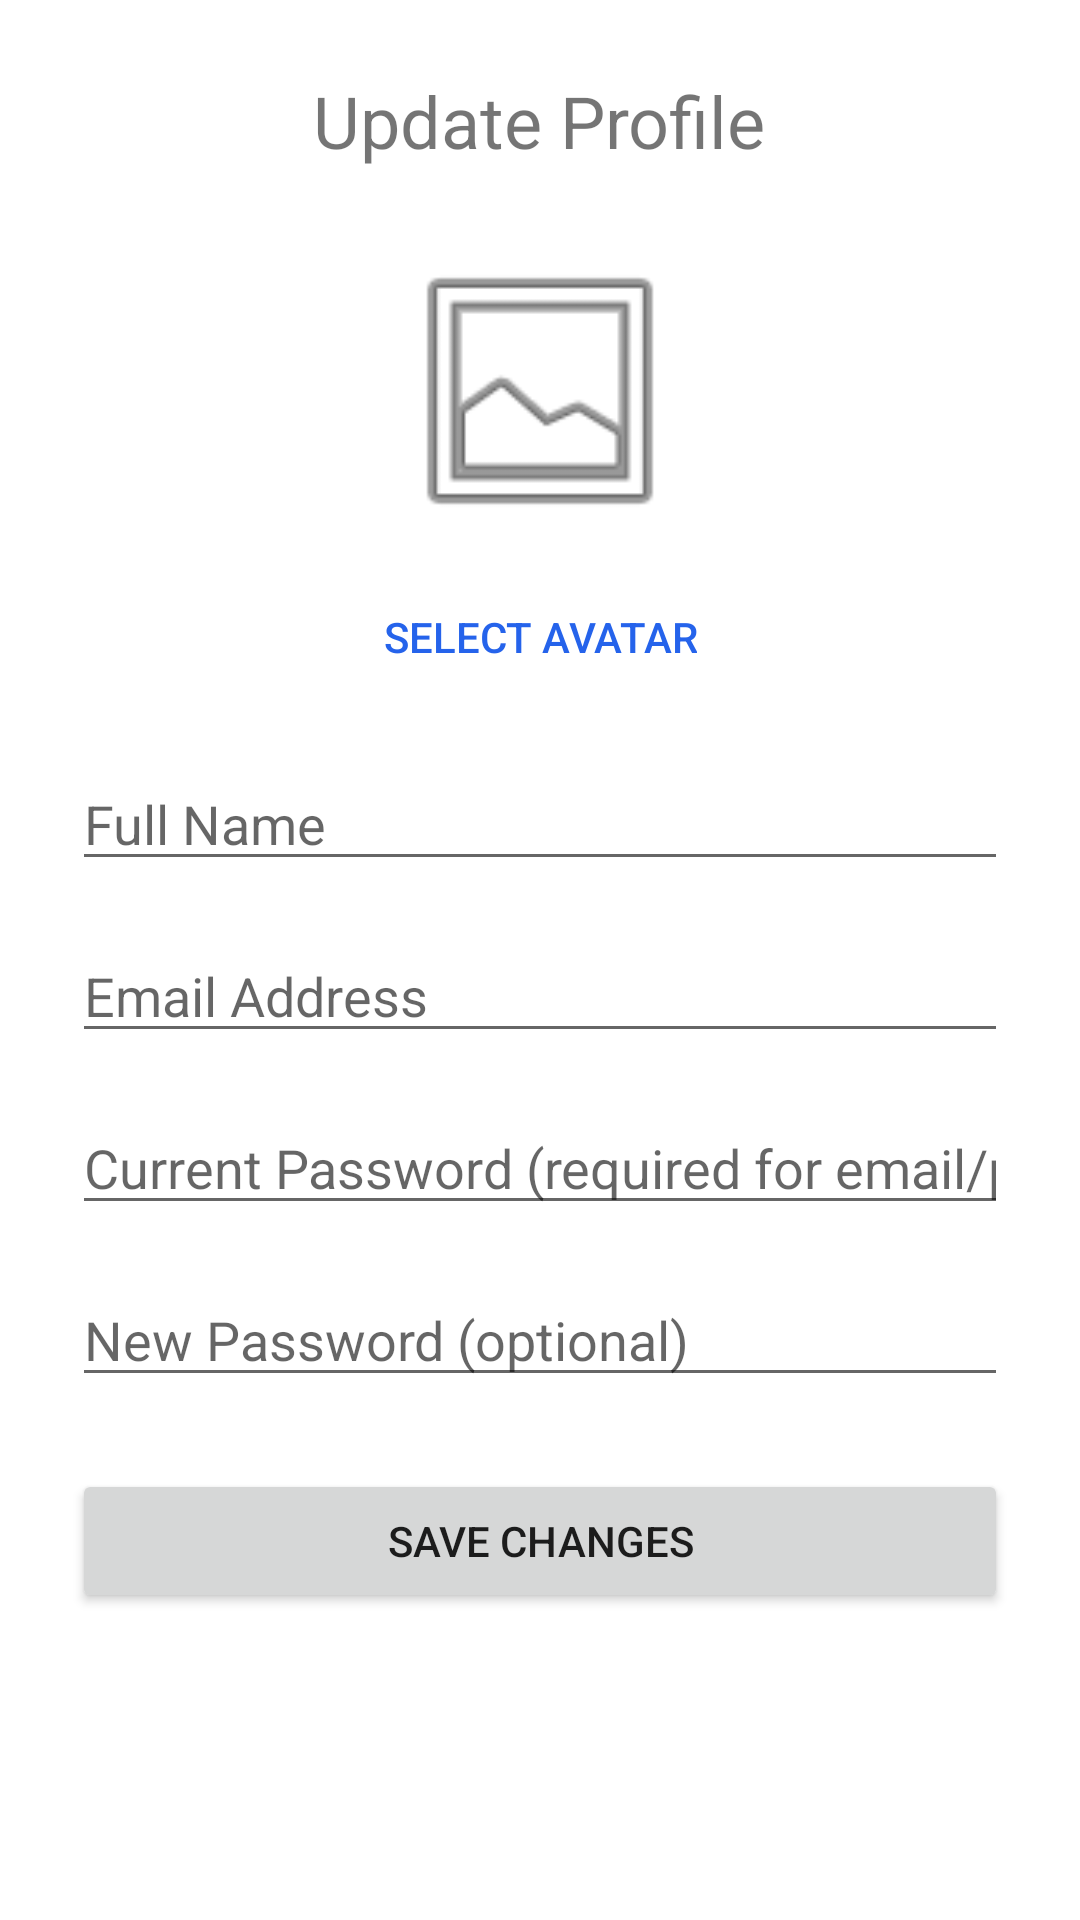

Here is an Android app screen rendered from its layout file. Give the layout XML and the strings, colors and styles it references.
<!-- AndroidManifest.xml: application theme Theme.CampusQueue -->
<!-- res/layout/activity_update_profile.xml -->
<?xml version="1.0" encoding="utf-8"?>
<ScrollView xmlns:android="http://schemas.android.com/apk/res/android"
    android:layout_width="match_parent"
    android:layout_height="match_parent"
    android:fillViewport="true">
<LinearLayout
    android:layout_width="match_parent"
    android:layout_height="wrap_content"
    android:orientation="vertical"
    android:padding="24dp"
    android:gravity="center_horizontal">

    <TextView
        android:layout_width="wrap_content"
        android:layout_height="wrap_content"
        android:text="Update Profile"
        android:textSize="24sp"
        android:layout_marginBottom="24dp"/>

    <ImageView
        android:id="@+id/ivAvatarPreview"
        android:layout_width="100dp"
        android:layout_height="100dp"
        android:src="@android:drawable/ic_menu_gallery"
        android:scaleType="centerCrop"
        android:layout_marginBottom="8dp"/>
        
    <Button
        android:id="@+id/btnSelectAvatar"
        style="?android:attr/borderlessButtonStyle"
        android:layout_width="wrap_content"
        android:layout_height="wrap_content"
        android:text="Select Avatar"
        android:textColor="#2563eb"
        android:layout_marginBottom="16dp"/>

    <EditText
        android:id="@+id/etName"
        android:layout_width="match_parent"
        android:layout_height="wrap_content"
        android:hint="Full Name"
        android:layout_marginBottom="16dp"/>

    <EditText
        android:id="@+id/etEmail"
        android:inputType="textEmailAddress"
        android:layout_width="match_parent"
        android:layout_height="wrap_content"
        android:hint="Email Address"
        android:layout_marginBottom="16dp"/>

    <EditText
        android:id="@+id/etCurrentPassword"
        android:inputType="textPassword"
        android:layout_width="match_parent"
        android:layout_height="wrap_content"
        android:hint="Current Password (required for email/pass change)"
        android:layout_marginBottom="16dp"/>

    <EditText
        android:id="@+id/etNewPassword"
        android:inputType="textPassword"
        android:layout_width="match_parent"
        android:layout_height="wrap_content"
        android:hint="New Password (optional)"
        android:layout_marginBottom="24dp"/>

    <Button
        android:id="@+id/btnUpdate"
        android:layout_width="match_parent"
        android:layout_height="wrap_content"
        android:text="Save Changes"/>

    <ProgressBar
        android:id="@+id/progressBar"
        android:layout_width="wrap_content"
        android:layout_height="wrap_content"
        android:visibility="gone"
        android:layout_marginTop="16dp"/>
</LinearLayout>
</ScrollView>
<!-- resources referenced by this layout -->
<resources>
  <style name="Theme.CampusQueue" parent="Theme.MaterialComponents.DayNight.DarkActionBar">
          <item name="colorPrimary">@color/purple_500</item>
          <item name="colorPrimaryVariant">@color/purple_700</item>
          <item name="colorOnPrimary">@color/white</item>
          <item name="colorSecondary">@color/teal_200</item>
          <item name="colorSecondaryVariant">@color/teal_700</item>
          <item name="colorOnSecondary">@color/black</item>
      </style>
  <!-- not gathered from this repository: default colours our renderer supplied (Android Studio template values) -->
  <color name="purple_500">#FF6200EE</color>
  <color name="purple_700">#FF3700B3</color>
  <color name="teal_200">#FF03DAC5</color>
  <color name="teal_700">#FF018786</color>
  <color name="black">#FF000000</color>
  <color name="white">#FFFFFFFF</color>
</resources>
